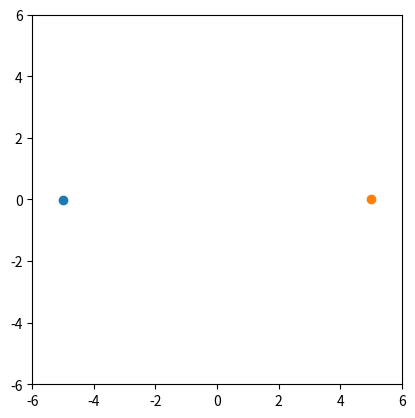

Recreate this plot in Python.
import numpy as np
import matplotlib.pyplot as plt
from matplotlib.animation import FuncAnimation
import math
from numpy import linalg as LA


class Pedestrians:
 
    # init method or constructor
    def __init__(self,v_desired,x_desired,v_current,x_current,v_next,x_next,r_radius,graph,f_drive,f_ab):
        self.v_desired  =   v_desired
        self.x_desired  =   x_desired
        self.r_radius   =   r_radius
        self.v_current  =   v_current
        self.x_current  =   x_current
        self.v_next     =   v_next
        self.x_next     =   x_next
        self.f_drive    =   f_drive
        self.f_ab       =   f_ab
        self.graph      =   graph

# Function to caluclate driving force f_drive of α
def calculate_f_drive(p):
    t_ralxation_time=1
    e_desired=(p.x_desired-p.x_current)/(LA.norm(p.x_desired-p.x_current))
    f_drive=(p.v_desired*e_desired-p.v_current)/t_ralxation_time
    return f_drive
    

# Function to caluclate repulsive interactions with other pedestrians β
def calculate_f_ab(p1,p2):
    A_a1=4
    B_a1=0.5
    r=0.01
    lamda_a=2
    nab_normlized_vector=(p1.x_current-p2.x_current)/LA.norm(p1.x_current-p2.x_current)
    e_desired=(p1.x_desired-p1.x_current)/(LA.norm(p1.x_desired-p1.x_current))
    cos_phi=-nab_normlized_vector*e_desired
    d=LA.norm(p2.x_current-p1.x_current)
    re=math.exp((r-d)/B_a1)
    f_ab=A_a1*re*nab_normlized_vector*(lamda_a+(((1-lamda_a)*(1+cos_phi))/2))
    return f_ab


def calculate_position(p):
    x_next=p.x_current+p.v_current
    return x_next

def calculate_velocity(p):
    v_next=p.v_current+p.f_ab+p.f_drive
    return v_next

#Function to caluclate new state of Pedestrians
def pedestrian_update(p1,p2):
    p1.f_drive=calculate_f_drive(p1)
    p2.f_drive=calculate_f_drive(p2)
    p1.f_ab=calculate_f_ab(p1,p2)
    p2.f_ab=calculate_f_ab(p2,p1)
    p1.v_next=calculate_velocity(p1)
    p2.v_next=calculate_velocity(p2)
    p1.x_next=calculate_position(p1)
    p2.x_next=calculate_position(p2)
    return p1,p2

path1=np.array([5,0.01])
line_array=np.array([0,0])

def update(t):
    # obtain point coordinates 
    global p1,p2,first,path1
    if(first):
        first=False
        return point2,point1

    p1,p2=pedestrian_update(p1,p2)
    # set point's coordinates

    point1.set_data([p1.x_next[0]],[p1.x_next[1]])
    point2.set_data([p2.x_next[0]],[p2.x_next[1]])

    p1.v_current=p1.v_next
    p2.v_current=p2.v_next
    p1.x_current=p1.x_next
    p2.x_current=p2.x_next

    return point2,point1


# create a figure with an axes
fig, ax = plt.subplots()
# set the axes limits
ax.axis([-6,6,-6,6])
# set equal aspect such that the circle is not shown as ellipse
ax.set_aspect("equal")
# create a point in the axes
point1, = ax.plot(-5,0, marker="o")
point2, = ax.plot(5,0, marker="o")


p1=Pedestrians(
               v_desired=np.array([0.1,0]),
               x_desired=np.array([5,0]),
               v_current=np.array([0,0]),
               x_current=np.array([-5,-0.01]),
               v_next=np.array([0,0]),
               x_next=np.array([0,0]),
               r_radius=3,
               graph=point1,
               f_drive=np.array([0,0]),
               f_ab=np.array([0,0]))

p2=Pedestrians(

               v_desired=np.array([0.1,0]),
               x_desired=np.array([-5,0]),
               v_current=np.array([0,0]),
               x_current=np.array([5,0.01]),
               v_next=np.array([0,0]),
               x_next=np.array([0,0]),
               r_radius=3,
               graph=point2,
               f_drive=np.array([0,0]),
               f_ab=np.array([0,0]))

# Updating function, to be repeatedly called by the animation

first=True
# create animation with 10ms interval, which is repeated,
ani = FuncAnimation(fig, update, blit=True, repeat=True,
                    frames=200)

plt.show()




















# # Function to update the position of each person
# def update(frame, scat, data):
#     data[:, 0:2] += data[:, 2:4]  # Update positions
#     crowd= np.array([[3], 
#         [4]] )
#     scat.set_offsets(crowd)  # Set new positions for the scatter plot
    
#     return scat,





# # Create initial plot
# fig, ax = plt.subplots()
# ax.set_xlim(-5, 5)
# ax.set_ylim(-5, 5)
# scat = ax.scatter([], [])  # Scatter plot for people


# # Initial positions and velecoties 
# # P1(X=-4,Y=0,Vx=0.09,Vy=0) P2(X=4,Y=0,Vx=-0.09,Vy=0)
# crowd= np.column_stack([[-4,4], [0,0], [0.09,-0.09],[0.09, 0]])
# print(crowd[:, 2:4])
# # 
# # Update function for animation
# ani = FuncAnimation(fig, update, frames=200, fargs=(scat, crowd), blit=True)


# plt.show()


# #will be deleted

# # # Function to generate initial position and speed of each person
# # def gen_data():
# #     x = np.random.uniform(-5, 5, N)  # Random initial x positions
# #     y = np.random.uniform(-5, 5, N)  # Random initial y positions
# #     vx = np.random.uniform(-0.1, 0.1, N)  # Random initial x velocities
# #     vy = np.random.uniform(-0.1, 0.1, N)  # Random initial y velocities
# #     return np.column_stack([x, y, vx, vy])
# # Generate initial data
# # data = gen_data()
